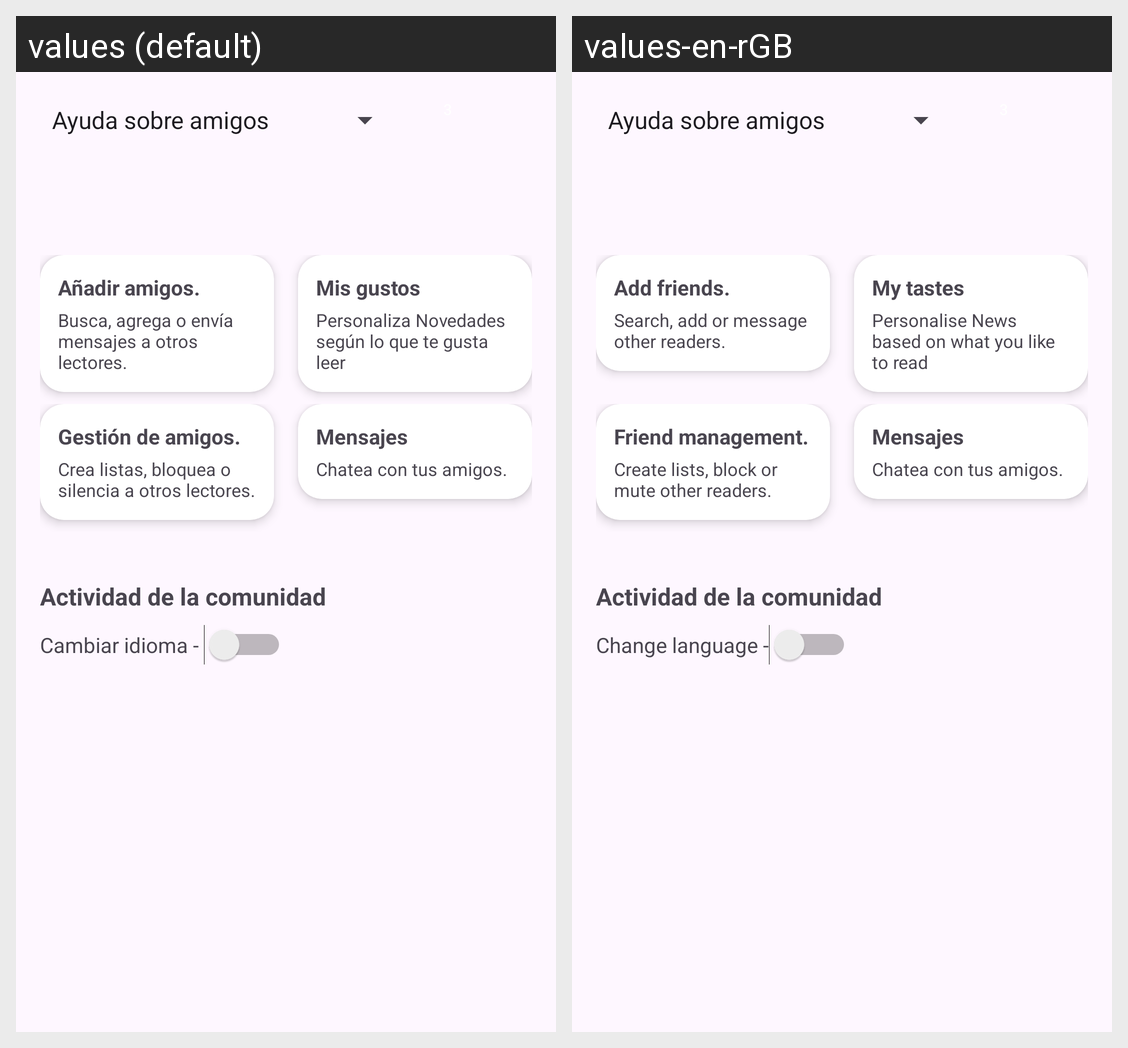

The same Android screen rendered under two of its app's locales, left to right. List the strings drawn on it with the default value and each locale's translation.
Android screen res/layout/fragment_social.xml rendered under 2 locales, left to right: values (default), values-en-rGB. Device: Nexus 5 (rendered at 1080×1920; each locale shown at half size, 540×960, under a caption strip naming it); theme Theme.BookTookv3.
Strings drawn on this screen, with the default value and each locale's value (text and hints the layout hard-codes, and strings that could not be matched under every locale, appear in the picture but are not listed):

social_card_anadir_amigos_titulo
  values: Añadir amigos.
  values-en-rGB: Add friends.

social_card_anadir_amigos_desc
  values: Busca, agrega o envía mensajes a otros lectores.
  values-en-rGB: Search, add or message other readers.

social_card_privacidad_titulo
  values: Mis gustos
  values-en-rGB: My tastes

social_card_privacidad_desc
  values: Personaliza Novedades según lo que te gusta leer
  values-en-rGB: Personalise News based on what you like to read

social_card_gestion_titulo
  values: Gestión de amigos.
  values-en-rGB: Friend management.

social_card_gestion_desc
  values: Crea listas, bloquea o silencia a otros lectores.
  values-en-rGB: Create lists, block or mute other readers.

social_card_mensajes_titulo
  values: Mensajes
  values-en-rGB: Mensajes  [not translated; the default value is used]

social_card_mensajes_desc
  values: Chatea con tus amigos.
  values-en-rGB: Chatea con tus amigos.  [not translated; the default value is used]

actividad_amigos_titulo
  values: Actividad de la comunidad
  values-en-rGB: Actividad de la comunidad  [not translated; the default value is used]

social_idioma_label
  values: Cambiar idioma - 
  values-en-rGB: Change language -
